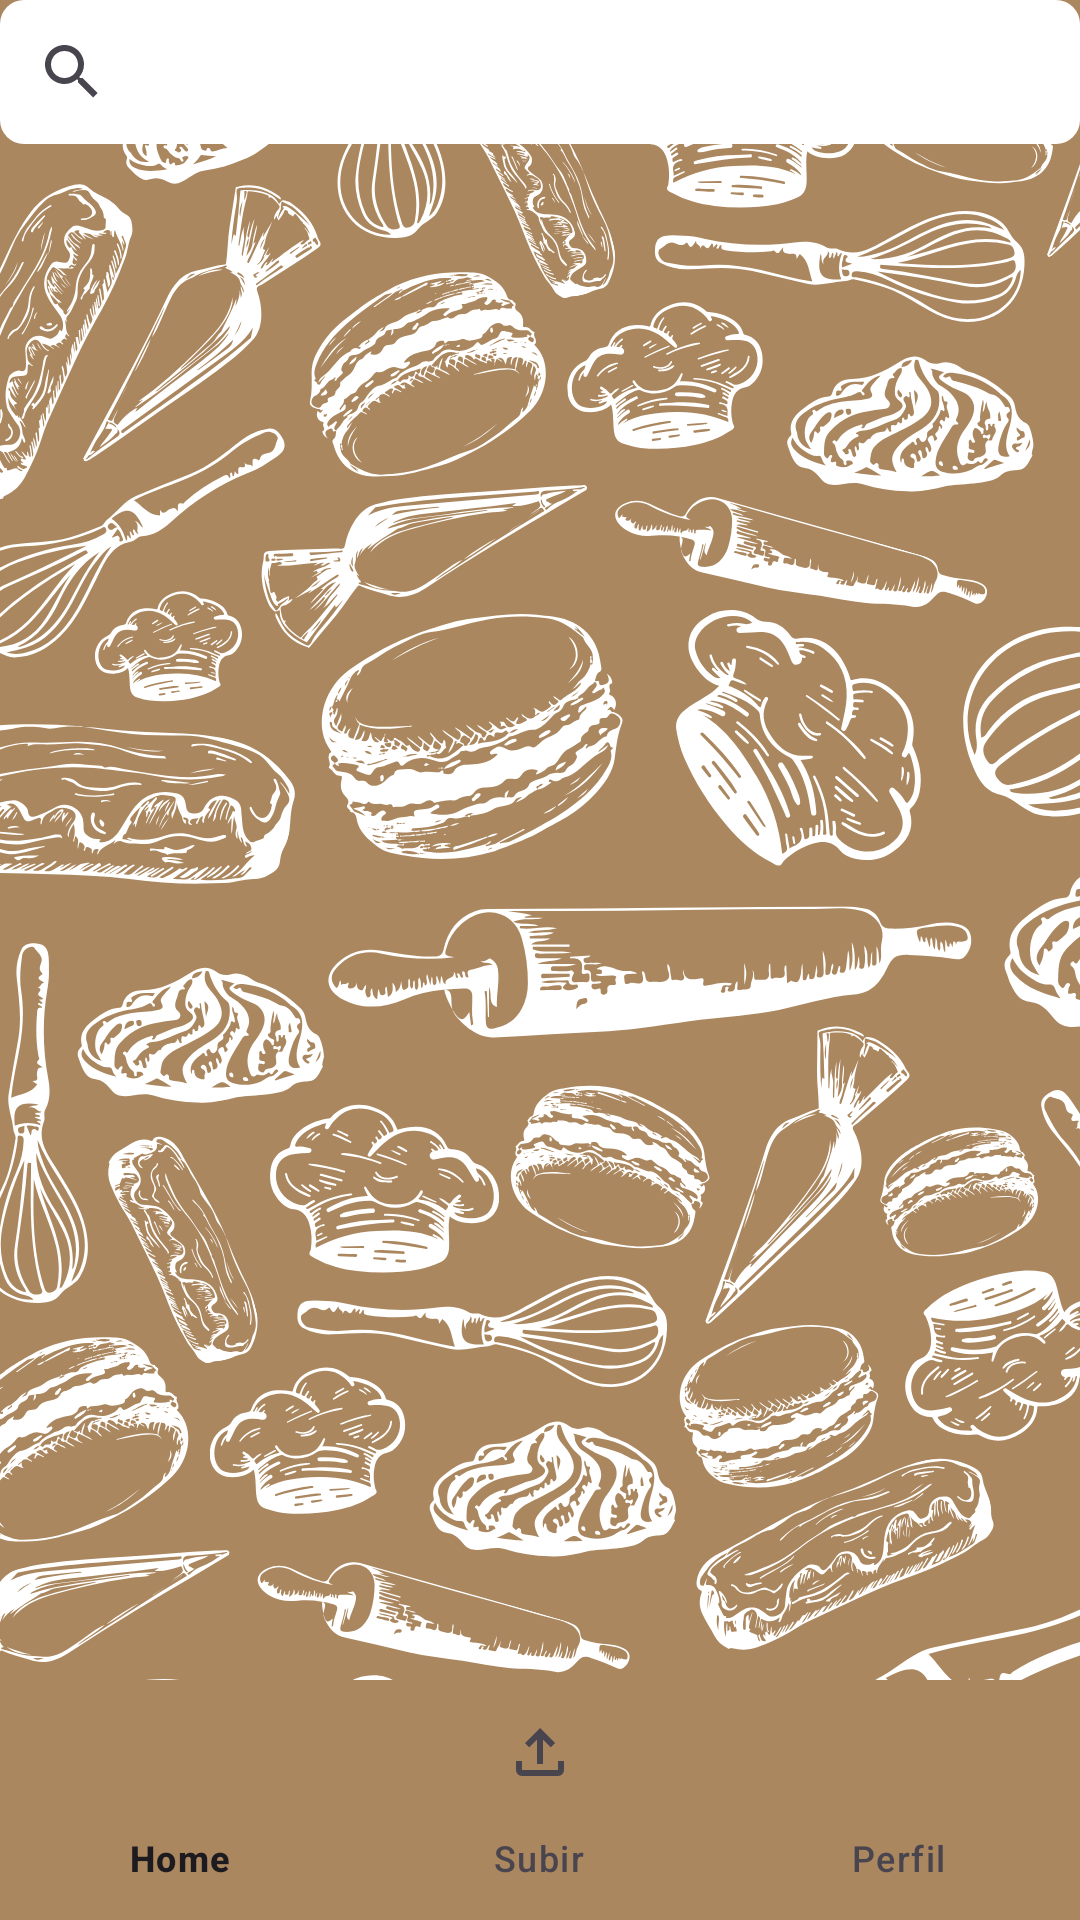

This screen was rendered from an Android layout file. Write that file and the resources it references.
<!-- AndroidManifest.xml: application theme Theme.Kitchenia -->
<!-- res/layout/activity_main.xml -->
<androidx.constraintlayout.widget.ConstraintLayout xmlns:android="http://schemas.android.com/apk/res/android"
    xmlns:app="http://schemas.android.com/apk/res-auto"
    xmlns:tools="http://schemas.android.com/tools"
    android:id="@+id/main"
    android:layout_width="match_parent"
    android:layout_height="match_parent"
    android:background="@drawable/ic_reposteria"
    android:padding="0dp"
    tools:context=".MainActivity">

    
    <SearchView
        android:id="@+id/searchView"
        android:layout_width="0dp"
        android:padding="0dp"
        android:layout_height="wrap_content"
        android:layout_marginBottom="12dp"
        android:background="@drawable/rounded_bg"
        android:queryHint="Buscar..."
        app:layout_constraintEnd_toEndOf="parent"
        app:layout_constraintStart_toStartOf="parent"
        app:layout_constraintTop_toTopOf="parent" />

    
    <androidx.core.widget.NestedScrollView
        android:id="@+id/scrollView"
        android:layout_width="0dp"
        android:padding="16dp"
        android:layout_height="0dp"
        android:layout_marginTop="8dp"
        android:layout_marginBottom="8dp"
        android:fillViewport="true"
        app:layout_constraintBottom_toTopOf="@id/bottomNavigationView"
        app:layout_constraintEnd_toEndOf="parent"
        app:layout_constraintStart_toStartOf="parent"
        app:layout_constraintTop_toBottomOf="@id/searchView">

        <androidx.recyclerview.widget.RecyclerView
            android:id="@+id/recyclerView"
            android:padding="16dp"
            android:layout_width="match_parent"
            android:layout_height="wrap_content"
            android:nestedScrollingEnabled="false" />
    </androidx.core.widget.NestedScrollView>

    
    <com.google.android.material.bottomnavigation.BottomNavigationView
        android:id="@+id/bottomNavigationView"
        android:layout_width="0dp"
        android:layout_height="wrap_content"
        android:background="#ab875f"
        android:elevation="4dp"
        app:layout_constraintBottom_toBottomOf="parent"
        app:layout_constraintEnd_toEndOf="parent"
        app:layout_constraintStart_toStartOf="parent"
        app:menu="@menu/bottom_nav_menu" />

</androidx.constraintlayout.widget.ConstraintLayout>
<!-- resources referenced by this layout -->
<resources>
  <!-- drawable ic_reposteria: png bitmap (drawable, 902838 bytes) -->
  <!-- drawable rounded_bg (drawable) -->
  <?xml version="1.0" encoding="utf-8"?>
  <shape xmlns:android="http://schemas.android.com/apk/res/android">
      <solid android:color="@android:color/white" />
      <corners android:radius="8dp" />
      <padding
          android:left="10dp"
          android:right="10dp" />
  </shape>
  <style name="Theme.Kitchenia" parent="Base.Theme.Kitchenia" />
  <style name="Base.Theme.Kitchenia" parent="Theme.Material3.Light.NoActionBar">
          
          
      </style>
</resources>
